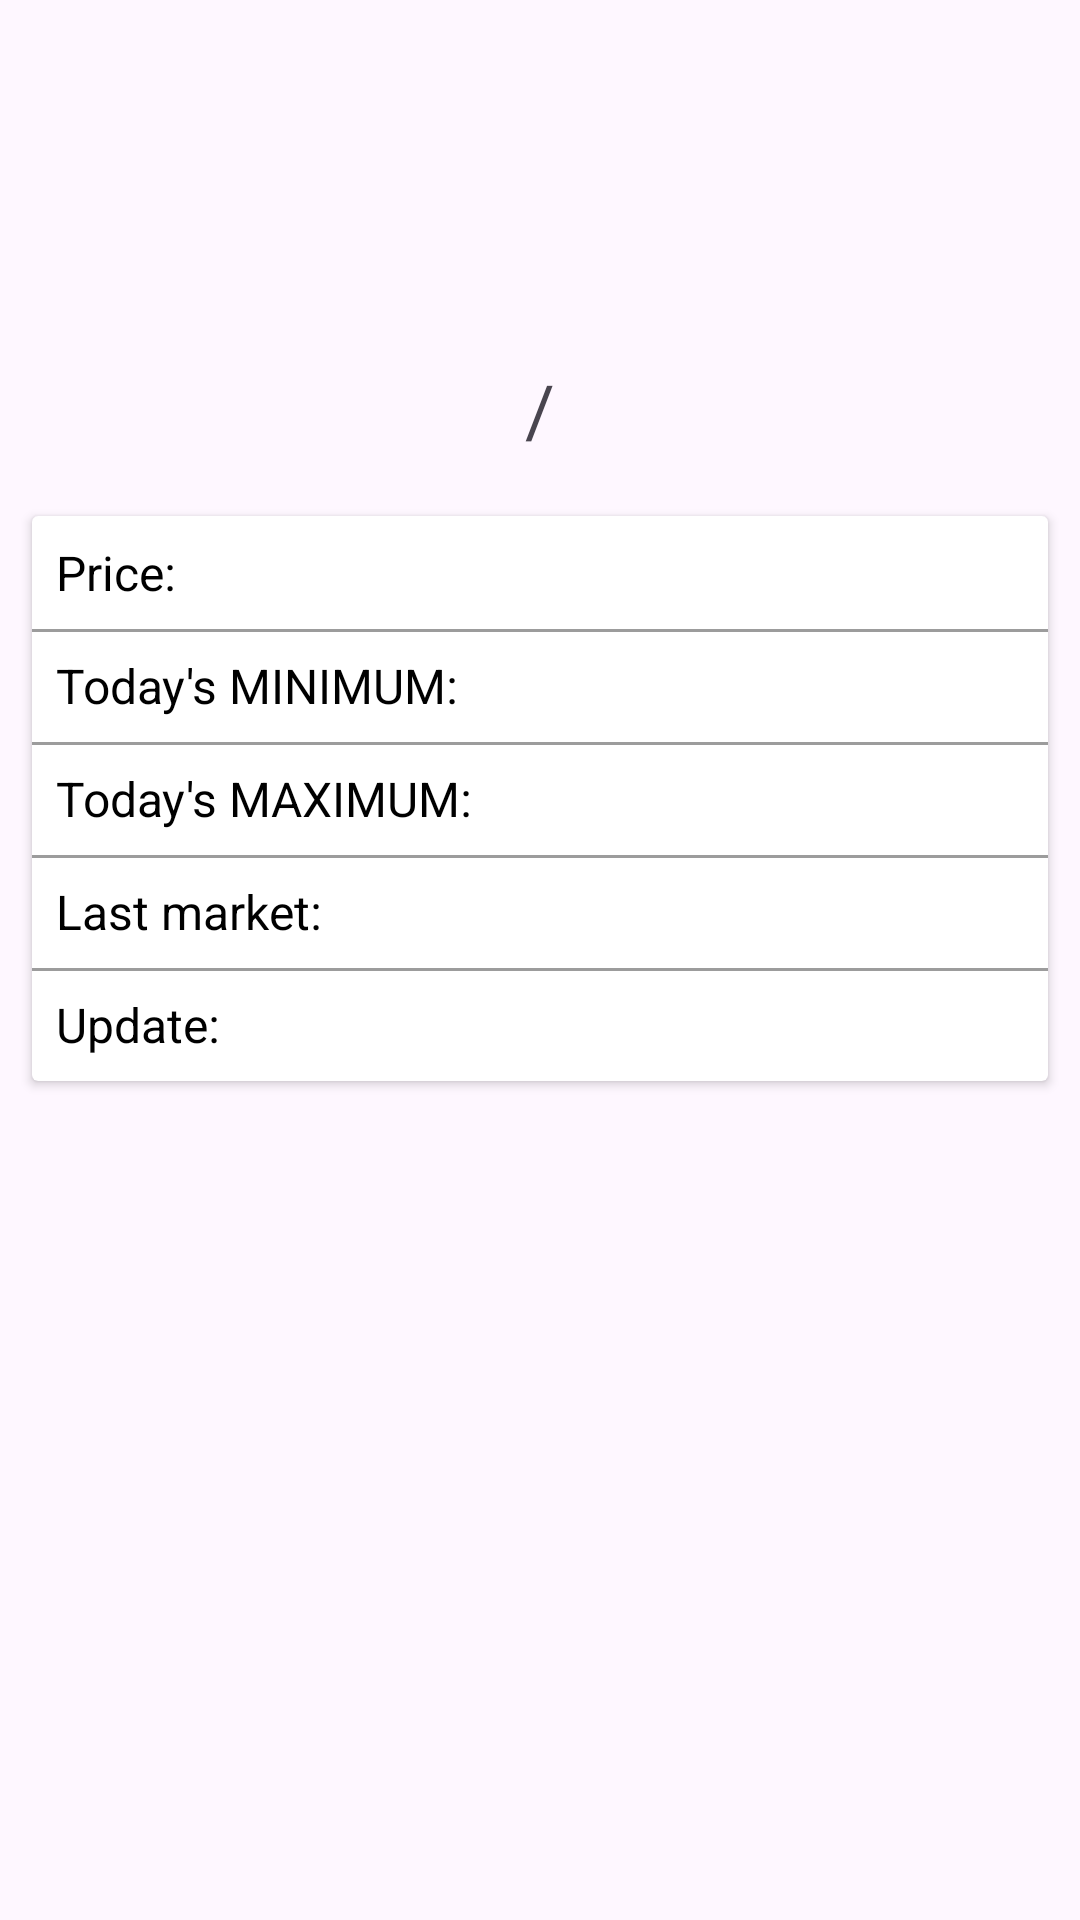

Android layout source for this screen:
<!-- AndroidManifest.xml: activity theme Theme.CryptoApp -->
<!-- res/layout/fragment_coin_detail.xml -->
<?xml version="1.0" encoding="utf-8"?>
<androidx.constraintlayout.widget.ConstraintLayout xmlns:android="http://schemas.android.com/apk/res/android"
    xmlns:app="http://schemas.android.com/apk/res-auto"
    xmlns:tools="http://schemas.android.com/tools"
    android:layout_width="match_parent"
    android:layout_height="match_parent"
    tools:context=".presentation.CoinDetailActivity">

    <ImageView
        android:id="@+id/ivLogoCoin"
        android:layout_width="80dp"
        android:layout_height="80dp"
        android:layout_margin="16dp"
        android:contentDescription="@string/coin_logo"
        app:layout_constraintEnd_toEndOf="parent"
        app:layout_constraintStart_toStartOf="parent"
        app:layout_constraintTop_toTopOf="parent"
        tools:src="@mipmap/ic_launcher" />

    <TextView
        android:id="@+id/tvFromSymbol"
        android:layout_width="wrap_content"
        android:layout_height="wrap_content"
        android:textColor="@android:color/holo_purple"
        android:textSize="24sp"
        app:layout_constraintBottom_toBottomOf="@id/tvSlash"
        app:layout_constraintEnd_toStartOf="@id/tvSlash"
        app:layout_constraintTop_toTopOf="@id/tvSlash"
        tools:text="BTC" />

    <TextView
        android:id="@+id/tvSlash"
        android:layout_width="wrap_content"
        android:layout_height="wrap_content"
        android:layout_marginTop="16dp"
        android:padding="8dp"
        android:text="@string/slash"
        android:textSize="24sp"
        app:layout_constraintEnd_toEndOf="parent"
        app:layout_constraintStart_toStartOf="parent"
        app:layout_constraintTop_toBottomOf="@id/ivLogoCoin" />

    <TextView
        android:id="@+id/tvToSymbol"
        android:layout_width="wrap_content"
        android:layout_height="wrap_content"
        android:textColor="@android:color/holo_blue_dark"
        android:textSize="24sp"
        app:layout_constraintBottom_toBottomOf="@id/tvSlash"
        app:layout_constraintStart_toEndOf="@id/tvSlash"
        app:layout_constraintTop_toTopOf="@id/tvSlash"
        tools:text="USD" />

    <androidx.cardview.widget.CardView
        android:layout_width="match_parent"
        android:layout_height="wrap_content"
        android:layout_margin="8dp"
        app:cardUseCompatPadding="true"
        app:layout_constraintTop_toBottomOf="@id/tvSlash">

        <androidx.constraintlayout.widget.ConstraintLayout
            android:layout_width="match_parent"
            android:layout_height="wrap_content"
            android:paddingTop="8dp"
            android:paddingBottom="8dp">

            <TextView
                android:id="@+id/tvPriceLabel"
                android:layout_width="wrap_content"
                android:layout_height="wrap_content"
                android:paddingStart="8dp"
                android:paddingEnd="8dp"
                android:text="@string/price_label"
                android:textColor="#000"
                android:textSize="16sp"
                app:layout_constraintStart_toStartOf="parent"
                app:layout_constraintTop_toTopOf="parent" />

            <TextView
                android:id="@+id/tvPrice"
                android:layout_width="wrap_content"
                android:layout_height="wrap_content"
                android:layout_marginStart="8dp"
                android:textColor="#000"
                android:textSize="16sp"
                app:layout_constraintStart_toEndOf="@id/tvPriceLabel"
                app:layout_constraintTop_toTopOf="parent"
                tools:text="7352.5" />

            <View
                android:layout_width="match_parent"
                android:layout_height="1dp"
                android:layout_marginTop="8dp"
                android:background="#63000000"
                app:layout_constraintTop_toBottomOf="@id/tvPriceLabel" />

            <TextView
                android:id="@+id/tvMinPriceLabel"
                android:layout_width="wrap_content"
                android:layout_height="wrap_content"
                android:layout_marginTop="16dp"
                android:paddingStart="8dp"
                android:paddingEnd="8dp"
                android:text="@string/min_price_label"
                android:textColor="#000"
                android:textSize="16sp"
                app:layout_constraintStart_toStartOf="parent"
                app:layout_constraintTop_toBottomOf="@id/tvPriceLabel" />

            <TextView
                android:id="@+id/tvMinPrice"
                android:layout_width="wrap_content"
                android:layout_height="wrap_content"
                android:layout_marginStart="8dp"
                android:layout_marginTop="16dp"
                android:textColor="@android:color/holo_red_dark"
                android:textSize="16sp"
                app:layout_constraintStart_toEndOf="@id/tvMinPriceLabel"
                app:layout_constraintTop_toBottomOf="@id/tvPriceLabel"
                tools:text="7110.0" />

            <View
                android:layout_width="match_parent"
                android:layout_height="1dp"
                android:layout_marginTop="8dp"
                android:background="#63000000"
                app:layout_constraintTop_toBottomOf="@id/tvMinPriceLabel" />

            <TextView
                android:id="@+id/tvMaxPriceLabel"
                android:layout_width="wrap_content"
                android:layout_height="wrap_content"
                android:layout_marginTop="16dp"
                android:paddingStart="8dp"
                android:paddingEnd="8dp"
                android:text="@string/max_price_label"
                android:textColor="#000"
                android:textSize="16sp"
                app:layout_constraintStart_toStartOf="parent"
                app:layout_constraintTop_toBottomOf="@id/tvMinPriceLabel" />

            <TextView
                android:id="@+id/tvMaxPrice"
                android:layout_width="wrap_content"
                android:layout_height="wrap_content"
                android:layout_marginStart="8dp"
                android:layout_marginTop="16dp"
                android:textColor="@android:color/holo_green_dark"
                android:textSize="16sp"
                app:layout_constraintStart_toEndOf="@id/tvMaxPriceLabel"
                app:layout_constraintTop_toBottomOf="@id/tvMinPriceLabel"
                tools:text="7820.1" />

            <View
                android:layout_width="match_parent"
                android:layout_height="1dp"
                android:layout_marginTop="8dp"
                android:background="#63000000"
                app:layout_constraintTop_toBottomOf="@id/tvMaxPriceLabel" />

            <TextView
                android:id="@+id/tvLastMarketLabel"
                android:layout_width="wrap_content"
                android:layout_height="wrap_content"
                android:layout_marginTop="16dp"
                android:paddingStart="8dp"
                android:paddingEnd="8dp"
                android:text="@string/last_market_label"
                android:textColor="#000"
                android:textSize="16sp"
                app:layout_constraintStart_toStartOf="parent"
                app:layout_constraintTop_toBottomOf="@id/tvMaxPriceLabel" />

            <TextView
                android:id="@+id/tvLastMarket"
                android:layout_width="wrap_content"
                android:layout_height="wrap_content"
                android:layout_marginStart="8dp"
                android:layout_marginTop="16dp"
                android:textColor="#000"
                android:textSize="16sp"
                app:layout_constraintStart_toEndOf="@id/tvLastMarketLabel"
                app:layout_constraintTop_toBottomOf="@id/tvMaxPriceLabel"
                tools:text="Bitfinex" />

            <View
                android:layout_width="match_parent"
                android:layout_height="1dp"
                android:layout_marginTop="8dp"
                android:background="#63000000"
                app:layout_constraintTop_toBottomOf="@id/tvLastMarketLabel" />

            <TextView
                android:id="@+id/tvLastUpdateLabel"
                android:layout_width="wrap_content"
                android:layout_height="wrap_content"
                android:layout_marginTop="16dp"
                android:paddingStart="8dp"
                android:paddingEnd="8dp"
                android:text="@string/last_updated_label"
                android:textColor="#000"
                android:textSize="16sp"
                app:layout_constraintStart_toStartOf="parent"
                app:layout_constraintTop_toBottomOf="@id/tvLastMarketLabel" />

            <TextView
                android:id="@+id/tvLastUpdate"
                android:layout_width="wrap_content"
                android:layout_height="wrap_content"
                android:layout_marginStart="8dp"
                android:layout_marginTop="16dp"
                android:textColor="#000"
                android:textSize="16sp"
                app:layout_constraintStart_toEndOf="@id/tvLastUpdateLabel"
                app:layout_constraintTop_toBottomOf="@id/tvLastMarket"
                tools:text="21:05:16" />

        </androidx.constraintlayout.widget.ConstraintLayout>

    </androidx.cardview.widget.CardView>

</androidx.constraintlayout.widget.ConstraintLayout>
<!-- resources referenced by this layout -->
<resources>
  <string name="coin_logo">Coin logo</string>
  <string name="last_market_label">Last market:</string>
  <string name="last_updated_label">Update:</string>
  <string name="max_price_label">Today\'s MAXIMUM:</string>
  <string name="min_price_label">Today\'s MINIMUM:</string>
  <string name="price_label">Price:</string>
  <string name="slash">" / "</string>
  <style name="Theme.CryptoApp" parent="Base.Theme.CryptoApp" />
  <style name="Base.Theme.CryptoApp" parent="Theme.Material3.Light.NoActionBar">
          <item name="colorPrimary">@color/colorPrimary</item>
          <item name="colorPrimaryDark">@color/colorPrimaryDark</item>
          <item name="colorAccent">@color/colorAccent</item>
      </style>
  <color name="colorPrimary">#FF000000</color>
  <color name="colorPrimaryDark">#FF000000</color>
  <color name="colorAccent">#FF000000</color>
</resources>
